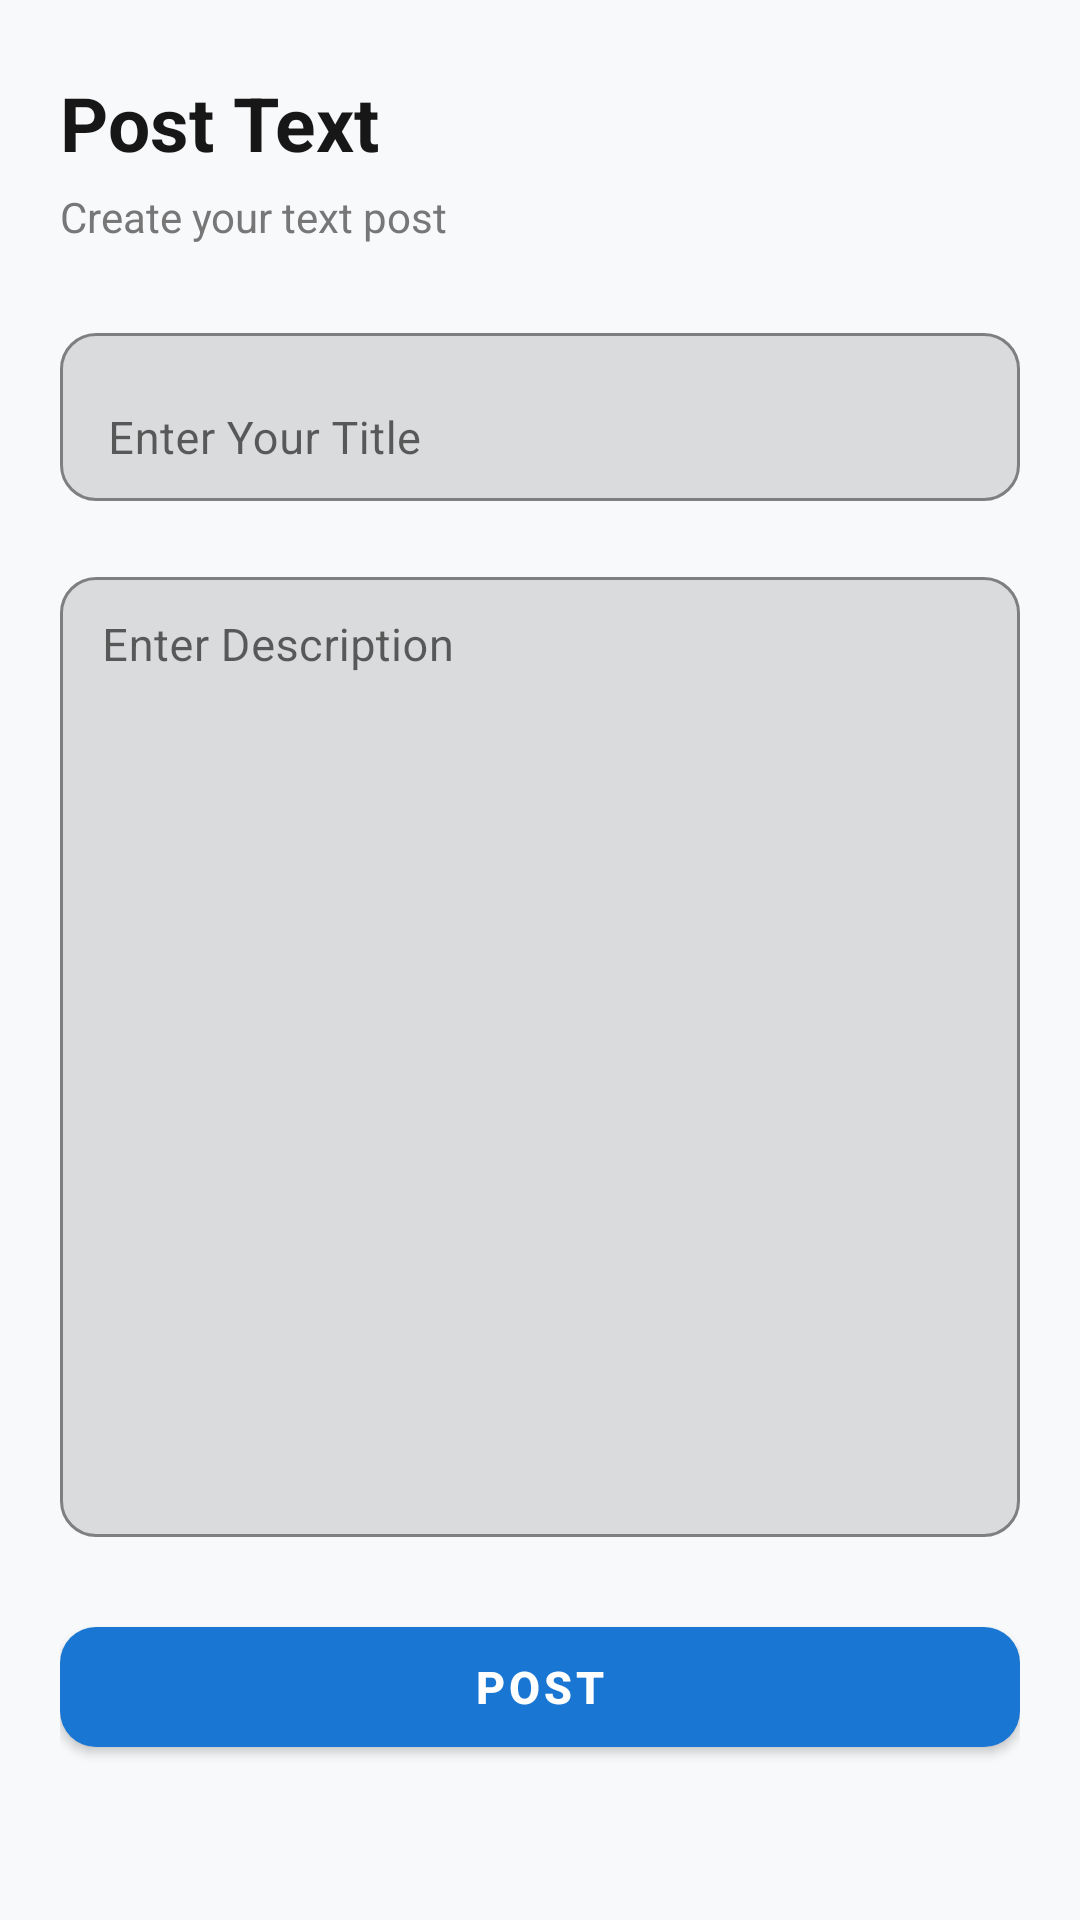

This screen was rendered from an Android layout file. Write that file and the resources it references.
<!-- AndroidManifest.xml: application theme Theme.TokenRoomDatabase -->
<!-- res/layout/activity_post_text.xml -->
<?xml version="1.0" encoding="utf-8"?>
<ScrollView
    xmlns:android="http://schemas.android.com/apk/res/android"
    xmlns:app="http://schemas.android.com/apk/res-auto"

    android:layout_width="match_parent"
    android:layout_height="match_parent"

    android:background="#F8F9FB"

    android:fillViewport="true">

    <LinearLayout
        android:layout_width="match_parent"
        android:layout_height="wrap_content"

        android:orientation="vertical"

        android:paddingStart="20dp"
        android:paddingTop="24dp"
        android:paddingEnd="20dp"
        android:paddingBottom="30dp">

        

        <TextView
            android:layout_width="match_parent"
            android:layout_height="wrap_content"

            android:text="Post Text"

            android:textColor="#171717"
            android:textSize="25sp"
            android:textStyle="bold" />

        <TextView
            android:layout_width="match_parent"
            android:layout_height="wrap_content"

            android:layout_marginTop="5dp"

            android:text="Create your text post"

            android:textColor="#777777"
            android:textSize="14sp" />

        

        <com.google.android.material.textfield.TextInputLayout
            android:layout_width="match_parent"
            android:layout_height="wrap_content"
            android:layout_marginTop="24dp"
            app:boxBackgroundMode="outline"
            app:boxCornerRadiusTopStart="12dp"
            app:boxCornerRadiusTopEnd="12dp"
            app:boxCornerRadiusBottomStart="12dp"
            app:boxCornerRadiusBottomEnd="12dp"
            app:boxStrokeColor="@color/gray"
            app:boxStrokeWidth="1dp"
            app:boxStrokeWidthFocused="2dp"
            app:hintTextColor="#777777">

            <com.google.android.material.textfield.TextInputEditText
                android:id="@+id/etTitle"
                android:layout_width="match_parent"
                android:layout_height="56dp"
                android:hint="Enter Your Title"
                android:inputType="textCapSentences"
                android:maxLines="1"
                android:maxLength="20"
                android:paddingStart="14dp"
                android:paddingEnd="14dp"
                android:textColor="#222222"
                android:textSize="15sp" />

        </com.google.android.material.textfield.TextInputLayout>

        

        <com.google.android.material.textfield.TextInputLayout
            android:layout_width="match_parent"
            android:layout_height="wrap_content"
            android:layout_marginTop="20dp"
            app:boxBackgroundMode="outline"
            app:boxCornerRadiusTopStart="12dp"
            app:boxCornerRadiusTopEnd="12dp"
            app:boxCornerRadiusBottomStart="12dp"
            app:boxCornerRadiusBottomEnd="12dp"
            app:boxStrokeColor="@color/gray"
            app:boxStrokeWidth="1dp"
            app:boxStrokeWidthFocused="2dp"
            app:hintTextColor="#777777">

            <com.google.android.material.textfield.TextInputEditText
                android:id="@+id/etDescription"
                android:layout_width="match_parent"
                android:layout_height="320dp"
                android:gravity="top|start"
                android:hint="Enter Description"
                android:inputType="textMultiLine|textCapSentences"
                android:padding="14dp"
                android:scrollbars="vertical"
                android:overScrollMode="always"
                android:textColor="#222222"
                android:textSize="15sp" />

        </com.google.android.material.textfield.TextInputLayout>

        

        <com.google.android.material.button.MaterialButton
            android:id="@+id/btnPost"
            android:layout_width="match_parent"
            android:layout_height="52dp"
            android:layout_marginTop="24dp"
            android:text="POST"
            android:textAllCaps="false"
            android:textColor="@android:color/white"
            android:textSize="15sp"
            android:textStyle="bold"
            app:backgroundTint="#1976D2"
            app:cornerRadius="12dp"
            app:elevation="2dp" />

    </LinearLayout>

</ScrollView>
<!-- resources referenced by this layout -->
<resources>
  <color name="gray">#BCBABA</color>
  <style name="Theme.TokenRoomDatabase" parent="Theme.MaterialComponents.DayNight.NoActionBar">
  
          <item name="colorPrimary">@color/gray</item>
          <item name="colorPrimaryVariant">@color/purple_700</item>
          <item name="colorOnPrimary">@color/white</item>
  
          <item name="colorSecondary">@color/gray</item>
          <item name="colorSecondaryVariant">@color/teal_700</item>
          <item name="colorOnSecondary">@color/black</item>
  
          <item name="android:statusBarColor">
              @android:color/white
          </item>
  
          <item name="android:navigationBarColor">
              @color/white
          </item>
  
      </style>
  <color name="purple_700">#FF3700B3</color>
  <color name="white">#FFFFFFFF</color>
  <color name="teal_700">#FF018786</color>
  <color name="black">#FF000000</color>
</resources>
